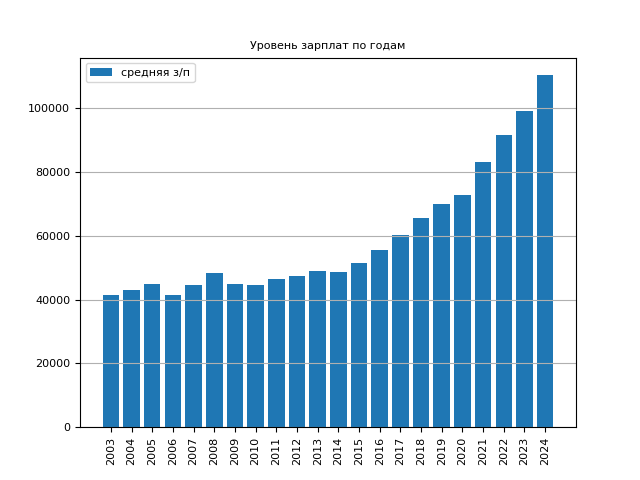

The table this chart was drawn from, first rows:
year, salary
2003, 41305
2004, 42968
2005, 44939
2006, 41318
2007, 44449
2008, 48411
2009, 44812
2010, 44658
2011, 46449
2012, 47462
2013, 49086
2014, 48552
2015, 51448
2016, 55613
2017, 60364
2018, 65444
2019, 69830
2020, 72723
2021, 83011
2022, 91437
2023, 98976
2024, 110283
